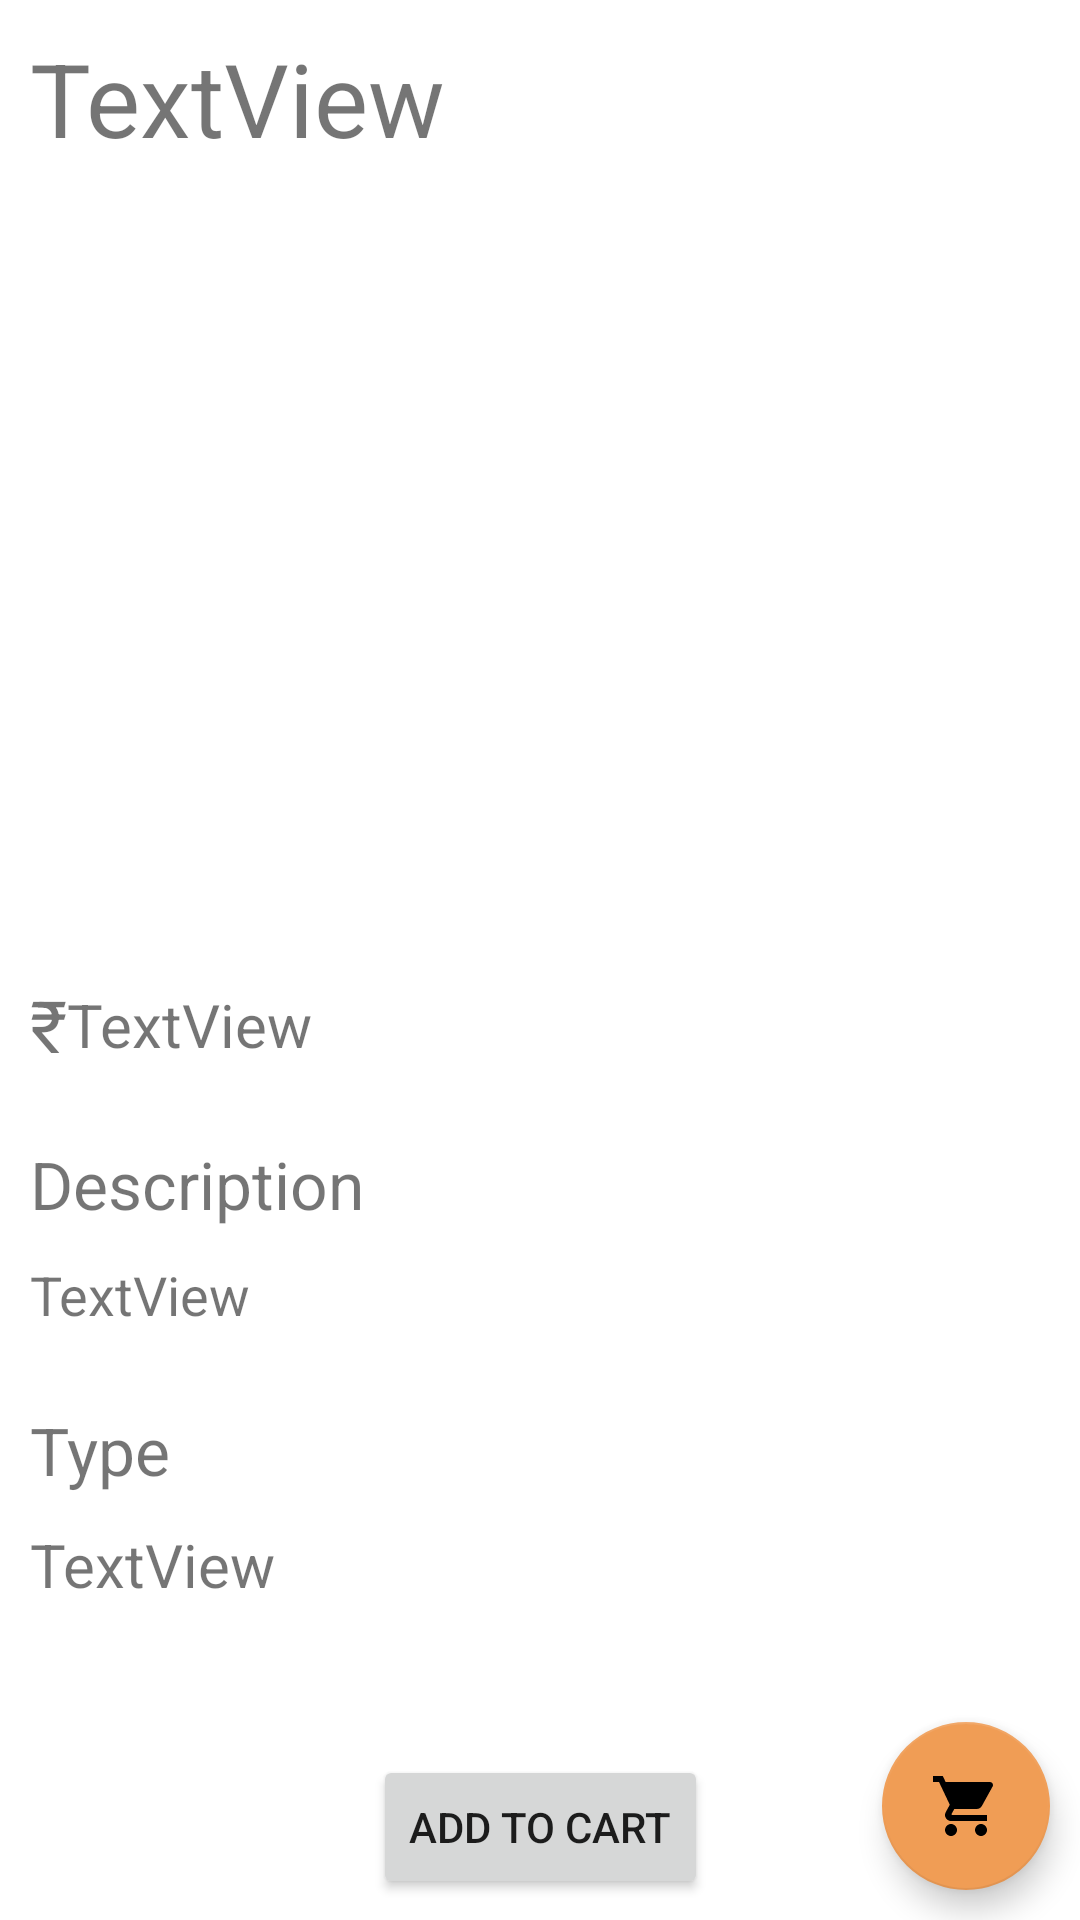

The Android layout XML behind this screen, and the referenced resources:
<!-- AndroidManifest.xml: application theme Theme.YourNursery -->
<!-- res/layout/fragment_productdetailsfrag.xml -->
<?xml version="1.0" encoding="utf-8"?>
<FrameLayout xmlns:android="http://schemas.android.com/apk/res/android"
    xmlns:app="http://schemas.android.com/apk/res-auto"
    xmlns:tools="http://schemas.android.com/tools"
    android:layout_width="match_parent"
    android:layout_height="match_parent"
    tools:context=".Productdetailsfrag">

    <androidx.constraintlayout.widget.ConstraintLayout
        android:layout_width="match_parent"
        android:layout_height="match_parent">

        <ScrollView
            android:id="@+id/scrollView2"
            android:layout_width="match_parent"
            android:layout_height="match_parent"
            app:layout_constraintBottom_toBottomOf="parent"
            app:layout_constraintEnd_toEndOf="parent"
            app:layout_constraintStart_toStartOf="parent"
            app:layout_constraintTop_toTopOf="parent">

            <androidx.constraintlayout.widget.ConstraintLayout
                android:layout_width="match_parent"
                android:layout_height="wrap_content">

                <androidx.viewpager2.widget.ViewPager2
                    android:id="@+id/viewpGER"
                    android:layout_width="match_parent"
                    android:layout_height="250dp"
                    android:layout_margin="10dp"
                    app:layout_constraintEnd_toEndOf="parent"
                    app:layout_constraintHorizontal_bias="0.0"
                    app:layout_constraintStart_toStartOf="parent"
                    app:layout_constraintTop_toBottomOf="@+id/productnaming" />

                <TextView
                    android:id="@+id/productnaming"
                    android:layout_width="wrap_content"
                    android:layout_height="wrap_content"
                    android:layout_margin="10dp"
                    android:text="TextView"
                    android:textSize="34sp"
                    app:layout_constraintStart_toStartOf="parent"
                    app:layout_constraintTop_toTopOf="parent" />

                <Button
                    android:id="@+id/Addtocart"
                    android:layout_width="wrap_content"
                    android:layout_height="wrap_content"
                    android:layout_marginTop="50dp"
                    android:text="Add to Cart"
                    app:layout_constraintEnd_toEndOf="parent"
                    app:layout_constraintStart_toStartOf="parent"
                    app:layout_constraintTop_toBottomOf="@+id/typeofplant" />

                <TextView
                    android:id="@+id/textView6"
                    android:layout_width="wrap_content"
                    android:layout_height="wrap_content"
                    android:layout_margin="10dp"
                    android:text="₹"
                    android:textSize="24sp"
                    app:layout_constraintStart_toStartOf="parent"
                    app:layout_constraintTop_toBottomOf="@+id/viewpGER" />

                <TextView
                    android:id="@+id/Price"
                    android:layout_width="wrap_content"
                    android:layout_height="wrap_content"
                    android:text="TextView"
                    android:textSize="20sp"
                    app:layout_constraintBottom_toBottomOf="@+id/textView6"
                    app:layout_constraintStart_toEndOf="@+id/textView6"
                    app:layout_constraintTop_toTopOf="@+id/textView6" />

                <TextView
                    android:id="@+id/textView8"
                    android:layout_width="wrap_content"
                    android:layout_height="wrap_content"
                    android:layout_marginTop="25dp"
                    android:text="Description"
                    android:textSize="22sp"
                    app:layout_constraintStart_toStartOf="@+id/textView6"
                    app:layout_constraintTop_toBottomOf="@+id/Price" />

                <TextView
                    android:id="@+id/produstabut"
                    android:layout_width="0dp"
                    android:layout_height="wrap_content"
                    android:layout_marginTop="10dp"
                    android:layout_marginEnd="10dp"
                    android:text="TextView"
                    android:textSize="18sp"
                    app:layout_constraintEnd_toEndOf="parent"
                    app:layout_constraintStart_toStartOf="@+id/textView8"
                    app:layout_constraintTop_toBottomOf="@+id/textView8" />

                <TextView
                    android:id="@+id/textView10"
                    android:layout_width="wrap_content"
                    android:layout_height="wrap_content"
                    android:layout_marginTop="25dp"
                    android:text="Type"
                    android:textSize="22sp"
                    app:layout_constraintStart_toStartOf="@+id/produstabut"
                    app:layout_constraintTop_toBottomOf="@+id/produstabut" />

                <TextView
                    android:id="@+id/typeofplant"
                    android:layout_width="wrap_content"
                    android:layout_height="wrap_content"
                    android:layout_marginTop="10dp"
                    android:text="TextView"
                    android:textSize="20sp"
                    app:layout_constraintStart_toStartOf="@+id/textView10"
                    app:layout_constraintTop_toBottomOf="@+id/textView10" />

            </androidx.constraintlayout.widget.ConstraintLayout>
        </ScrollView>

        <com.google.android.material.floatingactionbutton.FloatingActionButton
            android:id="@+id/floatingActionButton2"
            android:layout_width="wrap_content"
            android:layout_height="wrap_content"
            android:layout_marginEnd="10dp"
            android:layout_marginBottom="10dp"
            android:clickable="true"
            android:src="@drawable/baseline_shopping_cart_24"
            app:layout_constraintBottom_toBottomOf="parent"
            app:layout_constraintEnd_toEndOf="parent" />
    </androidx.constraintlayout.widget.ConstraintLayout>

</FrameLayout>
<!-- resources referenced by this layout -->
<resources>
  <!-- drawable baseline_shopping_cart_24 (drawable) -->
  <vector android:height="30dp" android:tint="#C43232"
      android:viewportHeight="24" android:viewportWidth="24"
      android:width="30dp" xmlns:android="http://schemas.android.com/apk/res/android">
      <path android:fillColor="@android:color/white" android:pathData="M7,18c-1.1,0 -1.99,0.9 -1.99,2S5.9,22 7,22s2,-0.9 2,-2 -0.9,-2 -2,-2zM1,2v2h2l3.6,7.59 -1.35,2.45c-0.16,0.28 -0.25,0.61 -0.25,0.96 0,1.1 0.9,2 2,2h12v-2L7.42,15c-0.14,0 -0.25,-0.11 -0.25,-0.25l0.03,-0.12 0.9,-1.63h7.45c0.75,0 1.41,-0.41 1.75,-1.03l3.58,-6.49c0.08,-0.14 0.12,-0.31 0.12,-0.48 0,-0.55 -0.45,-1 -1,-1L5.21,4l-0.94,-2L1,2zM17,18c-1.1,0 -1.99,0.9 -1.99,2s0.89,2 1.99,2 2,-0.9 2,-2 -0.9,-2 -2,-2z"/>
  </vector>
  <style name="Theme.YourNursery" parent="Theme.MaterialComponents.DayNight.DarkActionBar">
          
          <item name="colorPrimary">#30B155</item>
          <item name="colorPrimaryVariant">#30B155</item>
          <item name="colorOnPrimary">@color/white</item>
          
          <item name="colorSecondary">#F09D55</item>
          <item name="colorSecondaryVariant">#F4A15A</item>
          <item name="colorOnSecondary">@color/black</item>
          
          <item name="android:statusBarColor">?attr/colorPrimaryVariant</item>
          
      </style>
  <!-- not gathered from this repository: default colours our renderer supplied (Android Studio template values) -->
  <color name="black">#FF000000</color>
  <color name="white">#FFFFFFFF</color>
</resources>
